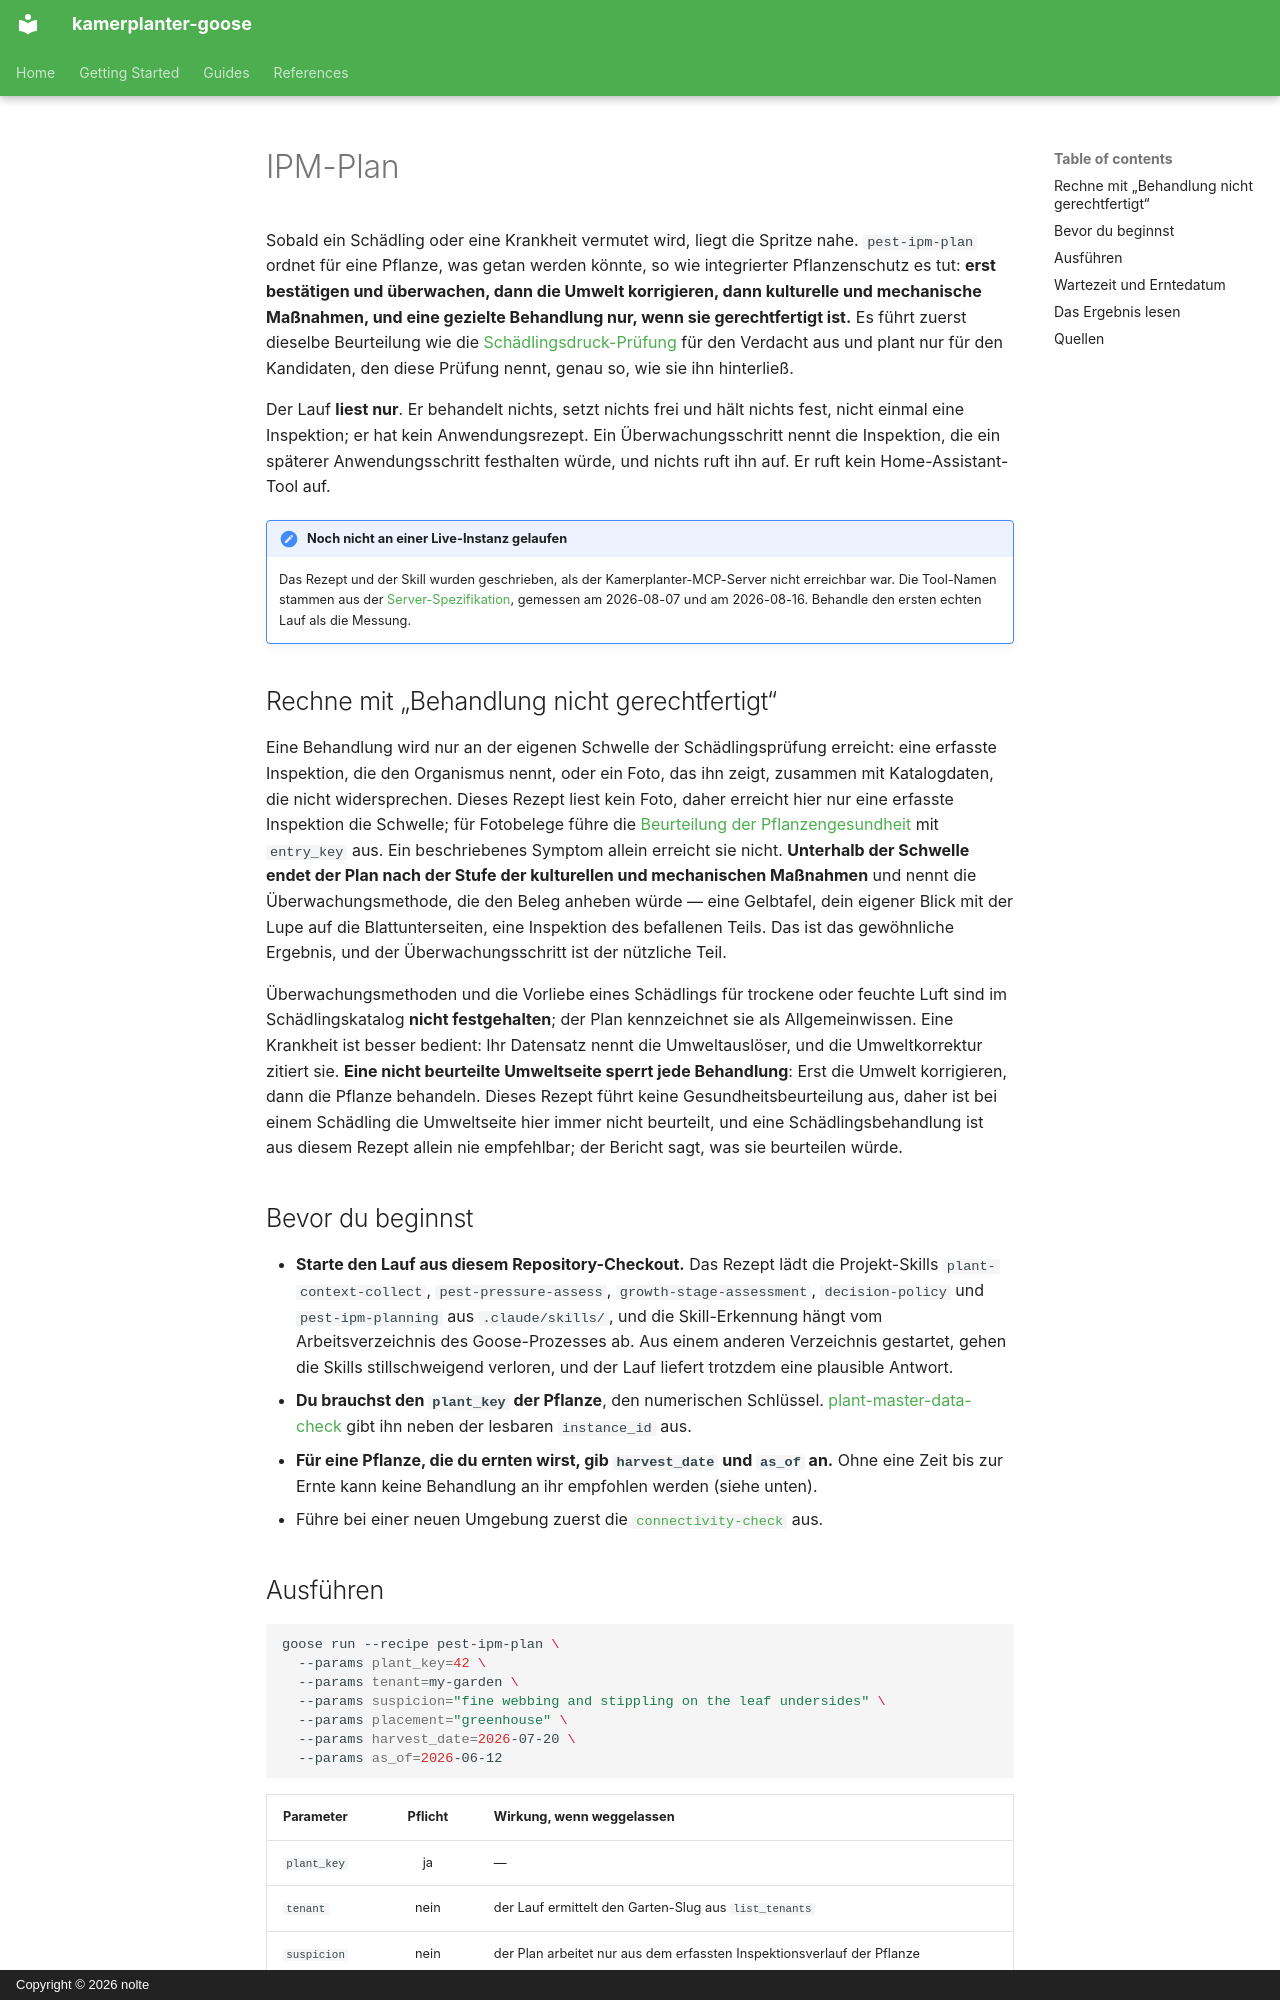

repository: nolte/kamerplanter-goose · page: de/guides/pest-ipm-plan/index.html · generator: mkdocs · copyright: Copyright © 2026 nolte

---
title: IPM-Plan
audience: [plant-owner, recipe-author]
content_mode: how-to
track: user-docs
last_updated: 2026-11-05
---

# IPM-Plan

Sobald ein Schädling oder eine Krankheit vermutet wird, liegt die Spritze nahe. `pest-ipm-plan` ordnet für eine Pflanze, was getan werden könnte, so wie integrierter Pflanzenschutz es tut: **erst bestätigen und überwachen, dann die Umwelt korrigieren, dann kulturelle und mechanische Maßnahmen, und eine gezielte Behandlung nur, wenn sie gerechtfertigt ist.** Es führt zuerst dieselbe Beurteilung wie die [Schädlingsdruck-Prüfung](pest-pressure-check.md) für den Verdacht aus und plant nur für den Kandidaten, den diese Prüfung nennt, genau so, wie sie ihn hinterließ.

Der Lauf **liest nur**. Er behandelt nichts, setzt nichts frei und hält nichts fest, nicht einmal eine Inspektion; er hat kein Anwendungsrezept. Ein Überwachungsschritt nennt die Inspektion, die ein späterer Anwendungsschritt festhalten würde, und nichts ruft ihn auf. Er ruft kein Home-Assistant-Tool auf.

!!! note "Noch nicht an einer Live-Instanz gelaufen"
    Das Rezept und der Skill wurden geschrieben, als der Kamerplanter-MCP-Server nicht erreichbar war. Die Tool-Namen stammen aus der [Server-Spezifikation](https://github.com/nolte/kamerplanter-goose/blob/develop/spec/mcp/kamerplanter-mcp-server/de.md), gemessen am 2026-08-07 und am 2026-08-16. Behandle den ersten echten Lauf als die Messung.

## Rechne mit „Behandlung nicht gerechtfertigt“

Eine Behandlung wird nur an der eigenen Schwelle der Schädlingsprüfung erreicht: eine erfasste Inspektion, die den Organismus nennt, oder ein Foto, das ihn zeigt, zusammen mit Katalogdaten, die nicht widersprechen. Dieses Rezept liest kein Foto, daher erreicht hier nur eine erfasste Inspektion die Schwelle; für Fotobelege führe die [Beurteilung der Pflanzengesundheit](plant-health-assessment.md) mit `entry_key` aus. Ein beschriebenes Symptom allein erreicht sie nicht. **Unterhalb der Schwelle endet der Plan nach der Stufe der kulturellen und mechanischen Maßnahmen** und nennt die Überwachungsmethode, die den Beleg anheben würde — eine Gelbtafel, dein eigener Blick mit der Lupe auf die Blattunterseiten, eine Inspektion des befallenen Teils. Das ist das gewöhnliche Ergebnis, und der Überwachungsschritt ist der nützliche Teil.

Überwachungsmethoden und die Vorliebe eines Schädlings für trockene oder feuchte Luft sind im Schädlingskatalog **nicht festgehalten**; der Plan kennzeichnet sie als Allgemeinwissen. Eine Krankheit ist besser bedient: Ihr Datensatz nennt die Umweltauslöser, und die Umweltkorrektur zitiert sie. **Eine nicht beurteilte Umweltseite sperrt jede Behandlung**: Erst die Umwelt korrigieren, dann die Pflanze behandeln. Dieses Rezept führt keine Gesundheitsbeurteilung aus, daher ist bei einem Schädling die Umweltseite hier immer nicht beurteilt, und eine Schädlingsbehandlung ist aus diesem Rezept allein nie empfehlbar; der Bericht sagt, was sie beurteilen würde.

## Bevor du beginnst

- **Starte den Lauf aus diesem Repository-Checkout.** Das Rezept lädt die Projekt-Skills `plant-context-collect`, `pest-pressure-assess`, `growth-stage-assessment`, `decision-policy` und `pest-ipm-planning` aus `.claude/skills/`, und die Skill-Erkennung hängt vom Arbeitsverzeichnis des Goose-Prozesses ab. Aus einem anderen Verzeichnis gestartet, gehen die Skills stillschweigend verloren, und der Lauf liefert trotzdem eine plausible Antwort.
- **Du brauchst den `plant_key` der Pflanze**, den numerischen Schlüssel. [plant-master-data-check](plant-master-data-check.md) gibt ihn neben der lesbaren `instance_id` aus.
- **Für eine Pflanze, die du ernten wirst, gib `harvest_date` und `as_of` an.** Ohne eine Zeit bis zur Ernte kann keine Behandlung an ihr empfohlen werden (siehe unten).
- Führe bei einer neuen Umgebung zuerst die [`connectivity-check`](connectivity-check.md) aus.
